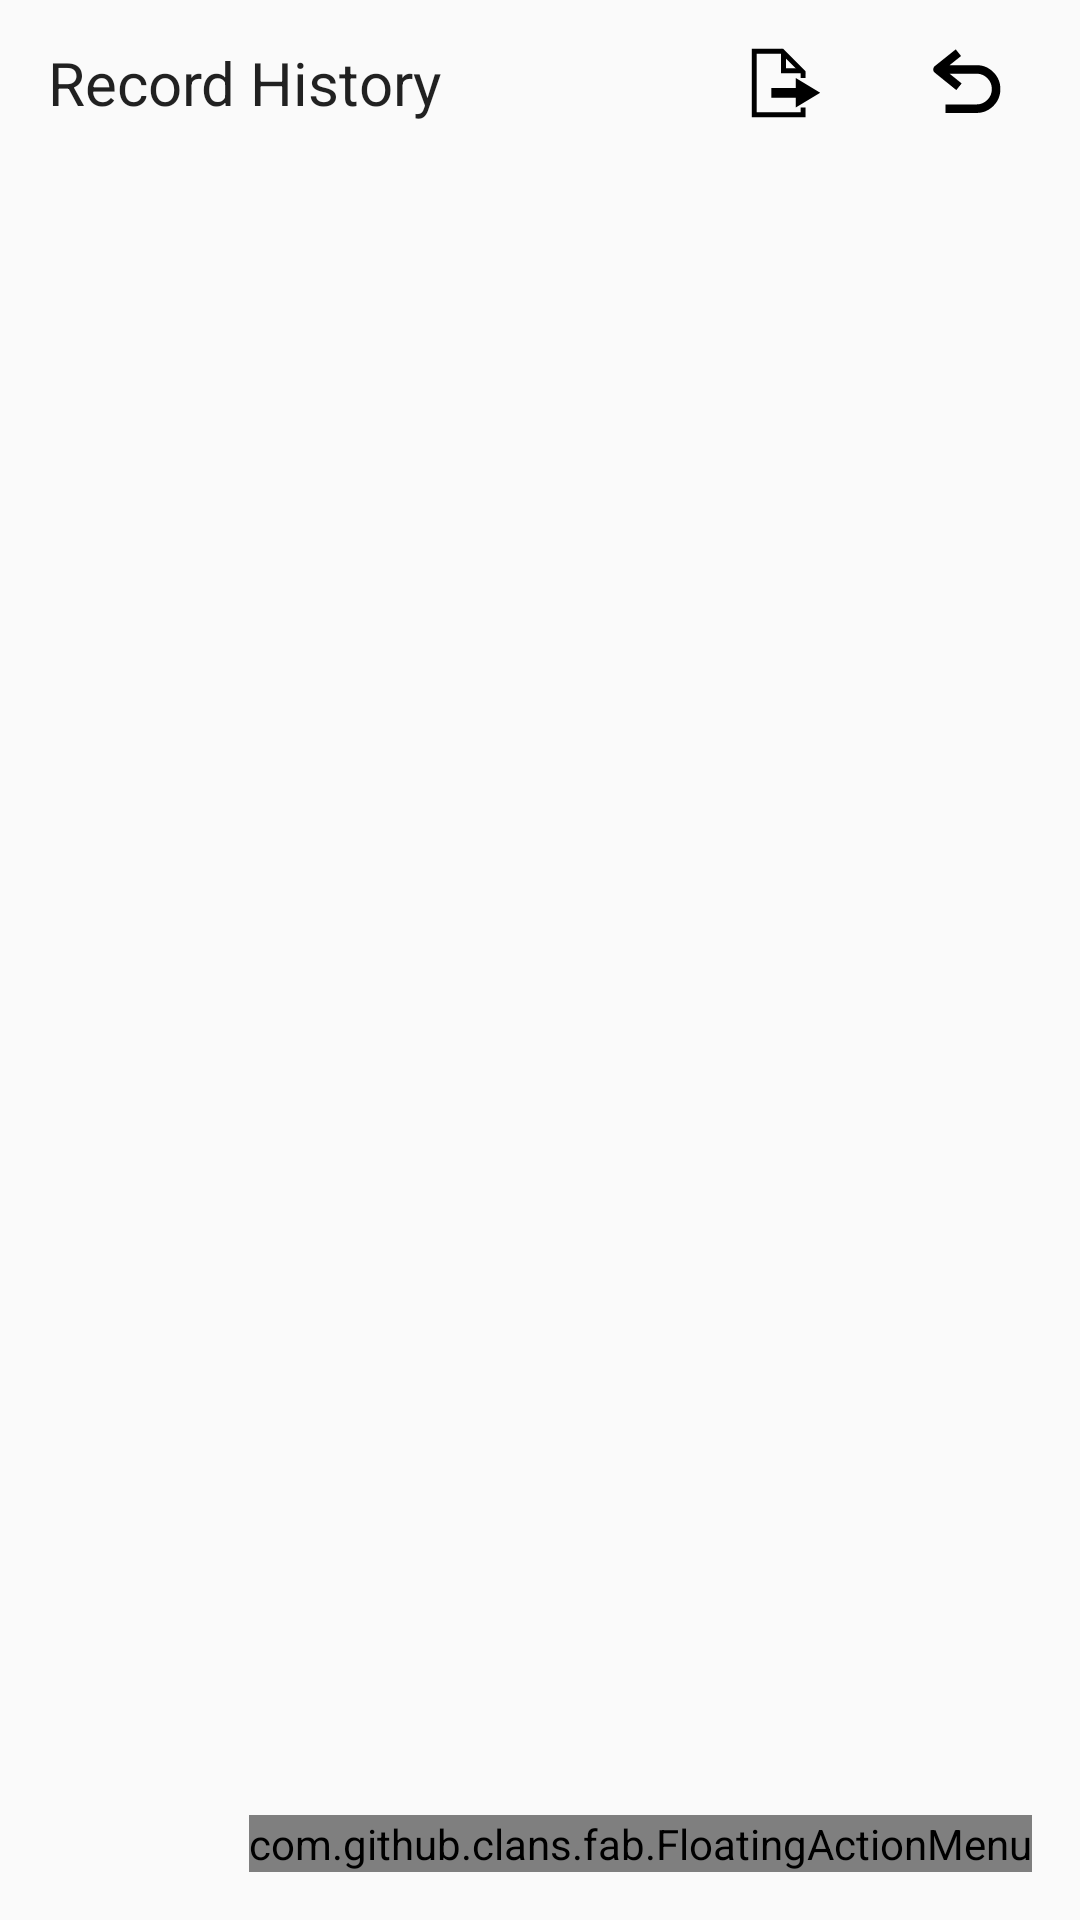

Android layout source for this screen:
<!-- AndroidManifest.xml: application theme AppTheme -->
<!-- res/layout/activity_record_history.xml -->
<?xml version="1.0" encoding="utf-8"?>
<androidx.constraintlayout.widget.ConstraintLayout xmlns:android="http://schemas.android.com/apk/res/android"
    xmlns:app="http://schemas.android.com/apk/res-auto"
    xmlns:tools="http://schemas.android.com/tools"
    android:layout_width="match_parent"
    android:layout_height="match_parent"
    tools:context=".Controller.RecordHistoryActivity">

    <androidx.appcompat.widget.Toolbar
        android:id="@+id/toolBarSetting"
        android:layout_width="match_parent"
        android:layout_height="55dp"
        android:background="@drawable/shadow_view"
        android:elevation="5dp"
        app:buttonGravity="center_vertical"
        app:layout_constraintEnd_toEndOf="parent"
        app:layout_constraintStart_toStartOf="parent"
        app:layout_constraintTop_toTopOf="parent">

        <TextView
            android:id="@+id/textView_toolBarTitleSetting"
            android:layout_width="wrap_content"
            android:layout_height="wrap_content"
            android:text="Record History"
            android:textAppearance="@style/TextAppearance.AppCompat.Large"
            android:textSize="20dp" />

        <androidx.constraintlayout.widget.ConstraintLayout
            android:layout_width="match_parent"
            android:layout_height="match_parent"
            >

            <ImageButton
                android:id="@+id/button_filterReturn"
                android:layout_width="wrap_content"
                android:layout_height="wrap_content"
                android:layout_marginEnd="16dp"
                android:background="@drawable/button_ripple"
                android:backgroundTint="#00FFFFFF"
                android:foregroundGravity="center"
                android:padding="10dp"
                android:src="@drawable/noun_return"
                android:tint="#000000"
                app:layout_constraintBottom_toBottomOf="parent"
                app:layout_constraintEnd_toEndOf="parent"
                app:layout_constraintTop_toTopOf="parent" />

            <ImageButton
                android:id="@+id/button_HistoryDataExport"
                android:layout_width="wrap_content"
                android:layout_height="wrap_content"
                android:layout_marginEnd="16dp"
                android:background="@drawable/button_ripple"
                android:backgroundTint="#00FFFFFF"
                android:foregroundGravity="center"
                android:padding="10dp"
                android:src="@drawable/noun_export"
                android:tint="#000000"
                app:layout_constraintBottom_toBottomOf="parent"
                app:layout_constraintEnd_toStartOf="@+id/button_filterReturn"
                app:layout_constraintTop_toTopOf="parent" />

        </androidx.constraintlayout.widget.ConstraintLayout>



    </androidx.appcompat.widget.Toolbar>

    <androidx.recyclerview.widget.RecyclerView
        android:id="@+id/recyclerView_RecordHistoryDisplay"
        android:layout_width="0dp"
        android:layout_height="0dp"
        android:layout_marginStart="8dp"
        android:layout_marginTop="8dp"
        android:layout_marginEnd="8dp"
        android:layout_marginBottom="8dp"
        app:layout_constraintBottom_toBottomOf="parent"
        app:layout_constraintEnd_toEndOf="parent"
        app:layout_constraintStart_toStartOf="parent"
        app:layout_constraintTop_toBottomOf="@+id/toolBarSetting" />

    <com.github.clans.fab.FloatingActionMenu
        android:id="@+id/floatingActionMenuButton_Filter"
        android:layout_width="wrap_content"
        android:layout_height="wrap_content"
        android:layout_marginEnd="16dp"
        android:layout_marginBottom="16dp"
        app:fab_colorPressed="#E75043"
        app:fab_colorRipple="#99FFFFFF"
        app:layout_constraintBottom_toBottomOf="parent"
        app:layout_constraintEnd_toEndOf="parent" >
        <com.github.clans.fab.FloatingActionButton
            android:id="@+id/floatingActionButton_FilterByUUID"
            android:layout_width="wrap_content"
            android:layout_height="wrap_content"
            app:fab_size="mini"
            app:fab_colorNormal="#129B30"
            app:fab_colorPressed="#129B30"
            app:fab_colorRipple="#99FFFFFF"
            app:fab_label="@string/searchBytUUIDLabel"
            android:src="@drawable/noun_face_id"
            />
        <com.github.clans.fab.FloatingActionButton
            android:id="@+id/floatingActionButton_FilterByDeviceName"
            android:layout_width="wrap_content"
            android:layout_height="wrap_content"
            app:fab_size="mini"
            app:fab_colorPressed="#FFAF39"
            app:fab_colorNormal="#FFAF39"
            app:fab_colorRipple="#99FFFFFF"
            app:fab_label="@string/searchByDaviceNameLabel"
            android:src="@drawable/noun_folder"
            />
        <com.github.clans.fab.FloatingActionButton
            android:id="@+id/floatingActionButton_FilterByTester"
            android:layout_width="wrap_content"
            android:layout_height="wrap_content"
            app:fab_size="mini"
            app:fab_colorNormal="#39C1FF"
            app:fab_colorPressed="#39C1FF"
            app:fab_colorRipple="#99FFFFFF"
            app:fab_label="@string/searchByTester"
            android:src="@drawable/noun_person"
            />
        <com.github.clans.fab.FloatingActionButton
            android:id="@+id/floatingActionButton_FilterByDate"
            android:layout_width="wrap_content"
            android:layout_height="wrap_content"
            app:fab_size="mini"
            app:fab_colorNormal="#F36B40"
            app:fab_colorPressed="#F36B40"
            app:fab_colorRipple="#99FFFFFF"
            app:fab_label="@string/searchByDate"
            android:src="@drawable/noun_search_date"
            />

    </com.github.clans.fab.FloatingActionMenu>

</androidx.constraintlayout.widget.ConstraintLayout>
<!-- resources referenced by this layout -->
<resources>
  <!-- drawable noun_export (drawable) -->
  <?xml version="1.0" encoding="utf-8"?>
  <vector xmlns:android="http://schemas.android.com/apk/res/android"
      android:width="24dp"
      android:height="24dp"
      android:viewportWidth="100"
      android:viewportHeight="100">
  
      <path
          android:fillColor="#000000"
          android:pathData="M 46.02 2.5 L 2.5 2.5 L 2.5 97.5 L 77.14 97.5 L 77.14 83.93 L 70.36 83.93 L 70.36 90.71 L 9.29 90.71 L 9.29 9.29 L 43.21 9.29 L 70.36 36.43 L 70.36 43.21 L 77.14 43.21 L 77.14 33.62 L 46.02 2.5 Z" />
      <path
          android:fillColor="#000000"
          android:pathData="M 50 29.64 L 50 9.29 L 43.21 2.5 L 43.21 36.43 L 77.14 36.43 L 70.36 29.64 L 50 29.64 Z" />
      <path
          android:fillColor="#000000"
          android:pathData="M 63.57 56.79 L 29.64 56.79 L 29.64 70.36 L 63.57 70.36 L 63.57 83.93 L 97.5 63.57 L 63.57 43.21 L 63.57 56.79 Z" />
  </vector>
  <!-- drawable noun_folder (drawable) -->
  <?xml version="1.0" encoding="utf-8"?>
  <vector xmlns:android="http://schemas.android.com/apk/res/android"
      android:width="24dp"
      android:height="24dp"
      android:viewportWidth="100"
      android:viewportHeight="100">
  
      <path
          android:fillColor="#FFFFFF"
          android:pathData="M41,12.5H7.5v75h85v-65H51L41,12.5z M87.5,82.5h-75v-65H39l10,10h38.5V82.5z" />
  </vector>
  <!-- drawable noun_person (drawable) -->
  <?xml version="1.0" encoding="utf-8"?>
  <vector xmlns:android="http://schemas.android.com/apk/res/android"
      android:width="24dp"
      android:height="24dp"
      android:viewportWidth="95"
      android:viewportHeight="95">
  
      <path
          android:fillColor="#FFF"
          android:pathData="M 47.5 7.405 C 59.9943378954 7.405 70.123 17.5336621046 70.123 30.028 C 70.123 42.5223378954 59.9943378954 52.651 47.5 52.651 C 35.0056621046 52.651 24.877 42.5223378954 24.877 30.028 C 24.877 17.5336621046 35.0056621046 7.405 47.5 7.405 Z" />
      <path
          android:fillColor="#FFF"
          android:pathData="M68.213,49.752c-5.217,5.477-12.57,8.898-20.713,8.898s-15.496-3.422-20.713-8.898c-8.004,3.217-13.162,8.25-13.162,13.911 c0,9.712,15.166,23.932,33.875,23.932s33.875-14.22,33.875-23.932C81.375,58.002,76.217,52.969,68.213,49.752z" />
  </vector>
  <string name="searchByDate">Search By Date</string>
  <string name="searchByDaviceNameLabel">Search By Device Name</string>
  <string name="searchByTester">Search By Tester</string>
  <string name="searchBytUUIDLabel">Search By Device ID</string>
  <style name="AppTheme" parent="Theme.AppCompat.Light.NoActionBar">
          
          <item name="colorPrimary">@color/colorPrimary</item>
          <item name="colorPrimaryDark">@color/colorPrimaryDark</item>
          <item name="colorAccent">@color/colorAccent</item>
          <item name="colorControlNormal">#A2A2A2</item>
          <item name="colorControlActivated">#2196F3</item>
      </style>
  <!-- not gathered from this repository: default colours our renderer supplied (Android Studio template values) -->
  <color name="colorPrimary">#FF6200EE</color>
  <color name="colorPrimaryDark">#FF3700B3</color>
  <color name="colorAccent">#FF03DAC5</color>
</resources>
